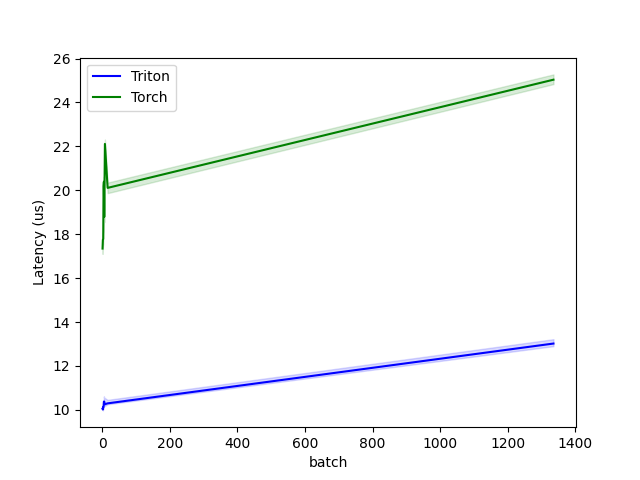

Source data for this figure (header and first rows):
batch, Triton, Torch
1, 10.05, 17.35
2, 10.02, 17.75
3, 10.13, 17.79
4, 10.13, 20.19
5, 10.38, 20.39
6, 10.38, 18.79
7, 10.3, 20.43
8, 10.26, 22.11
16, 10.3, 20.11
1335, 13.02, 25.04
